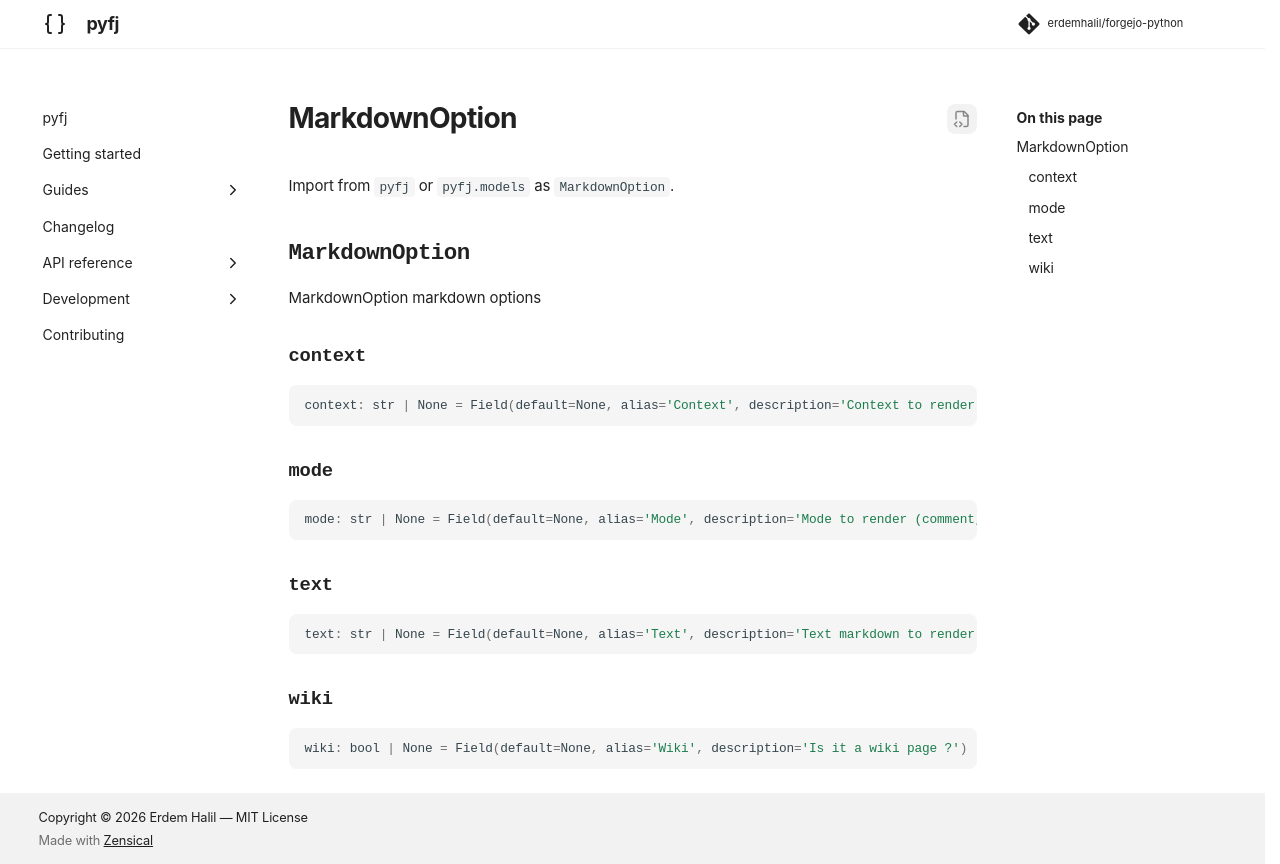

repository: erdemhalil/forgejo-python · page: dev/reference/models/markdown_option/index.html · generator: mkdocs

---
title: "MarkdownOption"
description: "MarkdownOption markdown options"
---

# MarkdownOption

Import from `pyfj` or `pyfj.models` as `MarkdownOption`.

::: pyfj._generated.models.markdown_option.MarkdownOption
